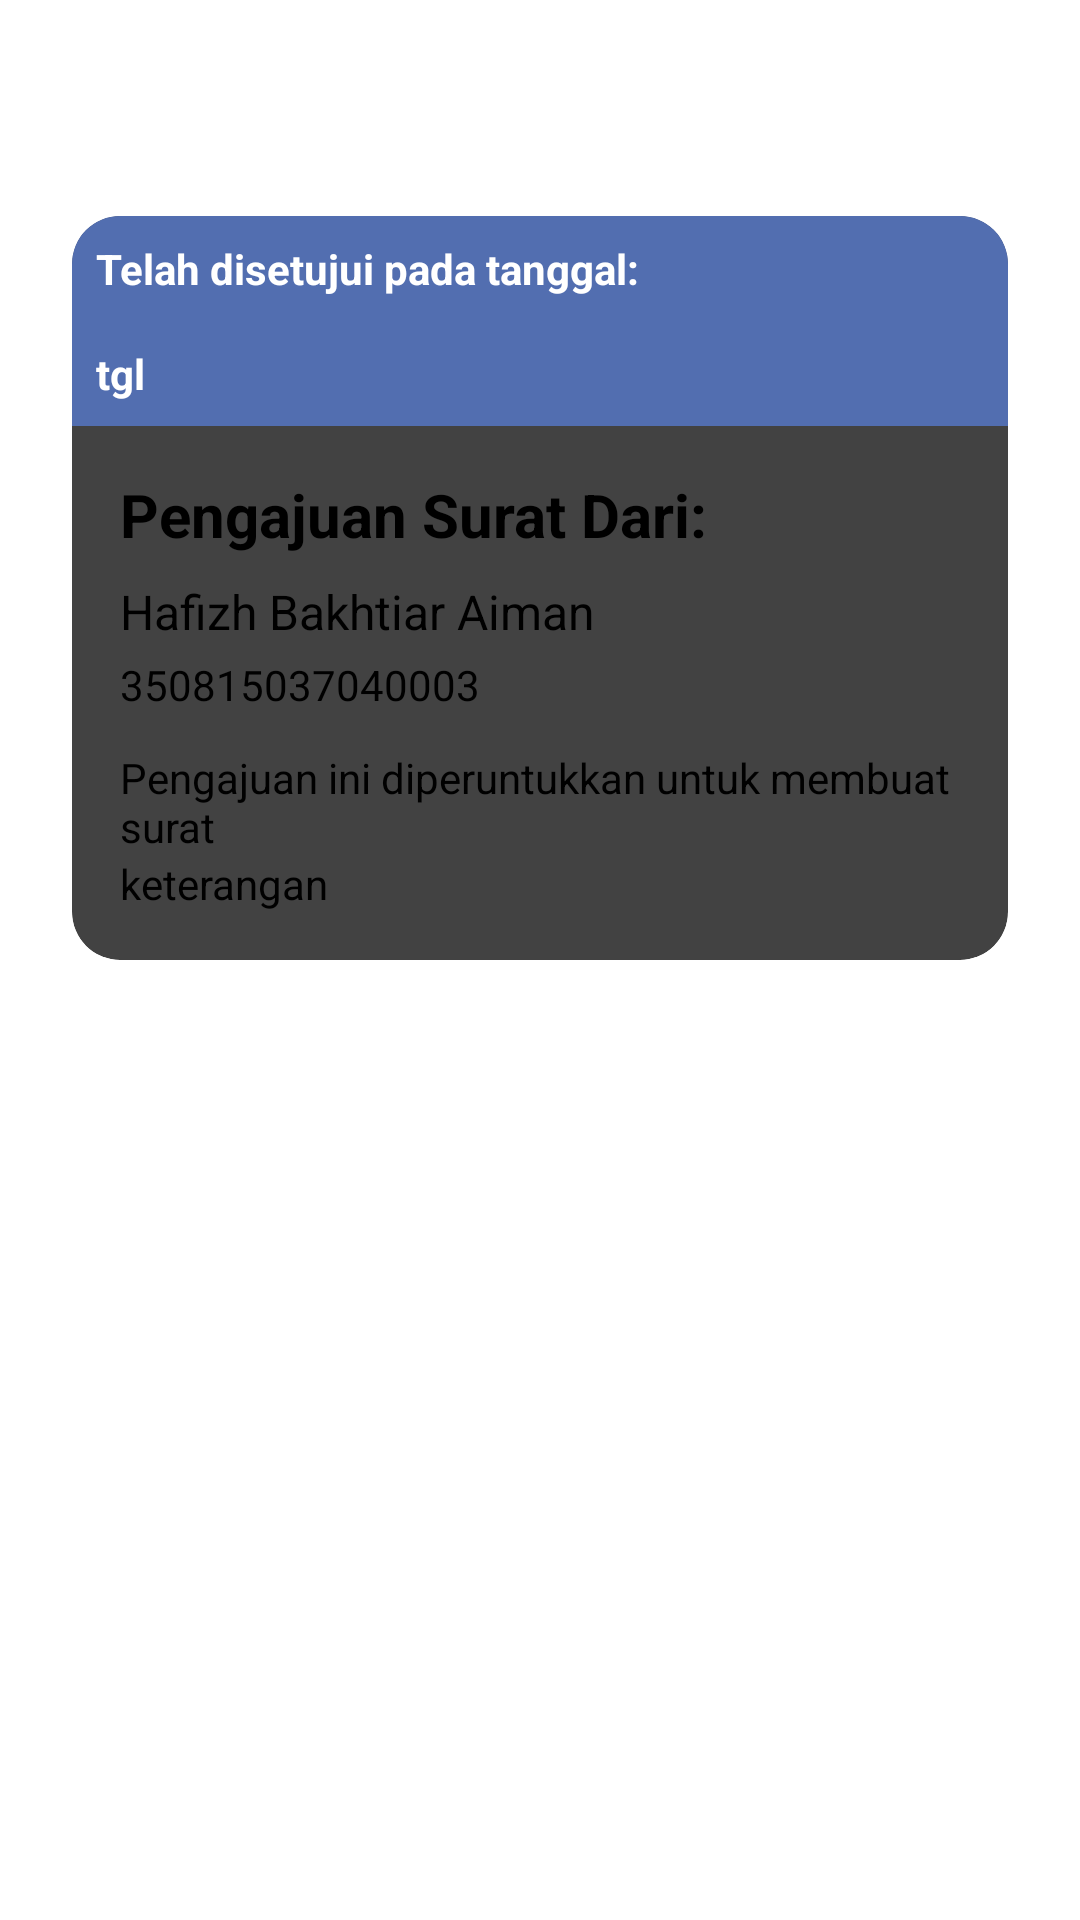

Here is an Android app screen rendered from its layout file. Give the layout XML and the strings, colors and styles it references.
<!-- AndroidManifest.xml: application theme Theme.Dv -->
<!-- res/layout/fragment_surat_selesai.xml -->
<FrameLayout xmlns:android="http://schemas.android.com/apk/res/android"
    xmlns:tools="http://schemas.android.com/tools"
    android:layout_width="match_parent"
    android:layout_height="match_parent"
    xmlns:app="http://schemas.android.com/apk/res-auto"
    tools:context=".rw.status.SuratSelesaiFragment">

    <ScrollView
        android:layout_width="match_parent"
        android:layout_height="match_parent"
        android:layout_marginTop="48dp"
        android:padding="16dp">


        <LinearLayout
            android:layout_width="match_parent"
            android:layout_height="wrap_content"
            android:orientation="vertical"
            android:background="@android:color/transparent">


            <androidx.cardview.widget.CardView
                android:layout_width="match_parent"
                android:layout_height="wrap_content"
                android:layout_margin="8dp"
                app:cardCornerRadius="16dp"
                app:cardElevation="8dp">


                <LinearLayout
                    android:layout_width="match_parent"
                    android:layout_height="wrap_content"
                    android:orientation="vertical">

                    
                    <TextView
                        android:id="@+id/t_telah"
                        android:layout_width="match_parent"
                        android:layout_height="wrap_content"
                        android:background="@color/bluebutton"
                        android:padding="8dp"
                        android:text="Telah disetujui pada tanggal:"
                        android:textColor="@color/white"
                        android:textSize="14sp"
                        android:textStyle="bold" />

                    

                    <TextView
                        android:id="@+id/t_tanggal"
                        android:layout_width="match_parent"
                        android:layout_height="wrap_content"
                        android:background="@color/bluebutton"
                        android:padding="8dp"
                        android:text="tgl"
                        android:textColor="@android:color/white"
                        android:textSize="14sp"
                        android:textStyle="bold"
                        app:layout_constraintStart_toStartOf="@+id/t_telah" />

                    <LinearLayout
                        android:layout_width="match_parent"
                        android:layout_height="wrap_content"
                        android:orientation="vertical"
                        android:padding="16dp">

                        
                        <TextView
                            android:layout_width="wrap_content"
                            android:layout_height="wrap_content"
                            android:text="Pengajuan Surat Dari:"
                            android:textSize="20dp"
                            android:textStyle="bold"
                            android:textColor="@android:color/black"
                            android:paddingBottom="8dp" />

                        
                        <TextView
                            android:id="@+id/t_nama"
                            android:layout_width="wrap_content"
                            android:layout_height="wrap_content"
                            android:text="Hafizh Bakhtiar Aiman"
                            android:textSize="16sp"
                            android:textColor="@android:color/black"
                            android:paddingBottom="4dp" />

                        <TextView
                            android:id="@+id/t_nik"
                            android:layout_width="wrap_content"
                            android:layout_height="wrap_content"
                            android:text="350815037040003"
                            android:textSize="14sp"
                            android:textColor="@android:color/black"
                            android:paddingBottom="12dp" />

                        
                        <TextView
                            android:layout_width="wrap_content"
                            android:layout_height="wrap_content"
                            android:text="Pengajuan ini diperuntukkan untuk membuat surat"
                            android:textSize="14sp"
                            android:textColor="@android:color/black" />
                        <TextView
                            android:id="@+id/t_keterangan"
                            android:layout_width="wrap_content"
                            android:layout_height="wrap_content"
                            android:text="keterangan"
                            android:textSize="14sp"
                            android:textColor="@android:color/black" />
                    </LinearLayout>

                </LinearLayout>
            </androidx.cardview.widget.CardView>
        </LinearLayout>
    </ScrollView>

</FrameLayout>
<!-- resources referenced by this layout -->
<resources>
  <color name="bluebutton">#526EB0</color>
  <color name="white">#FFFFFFFF</color>
</resources>
